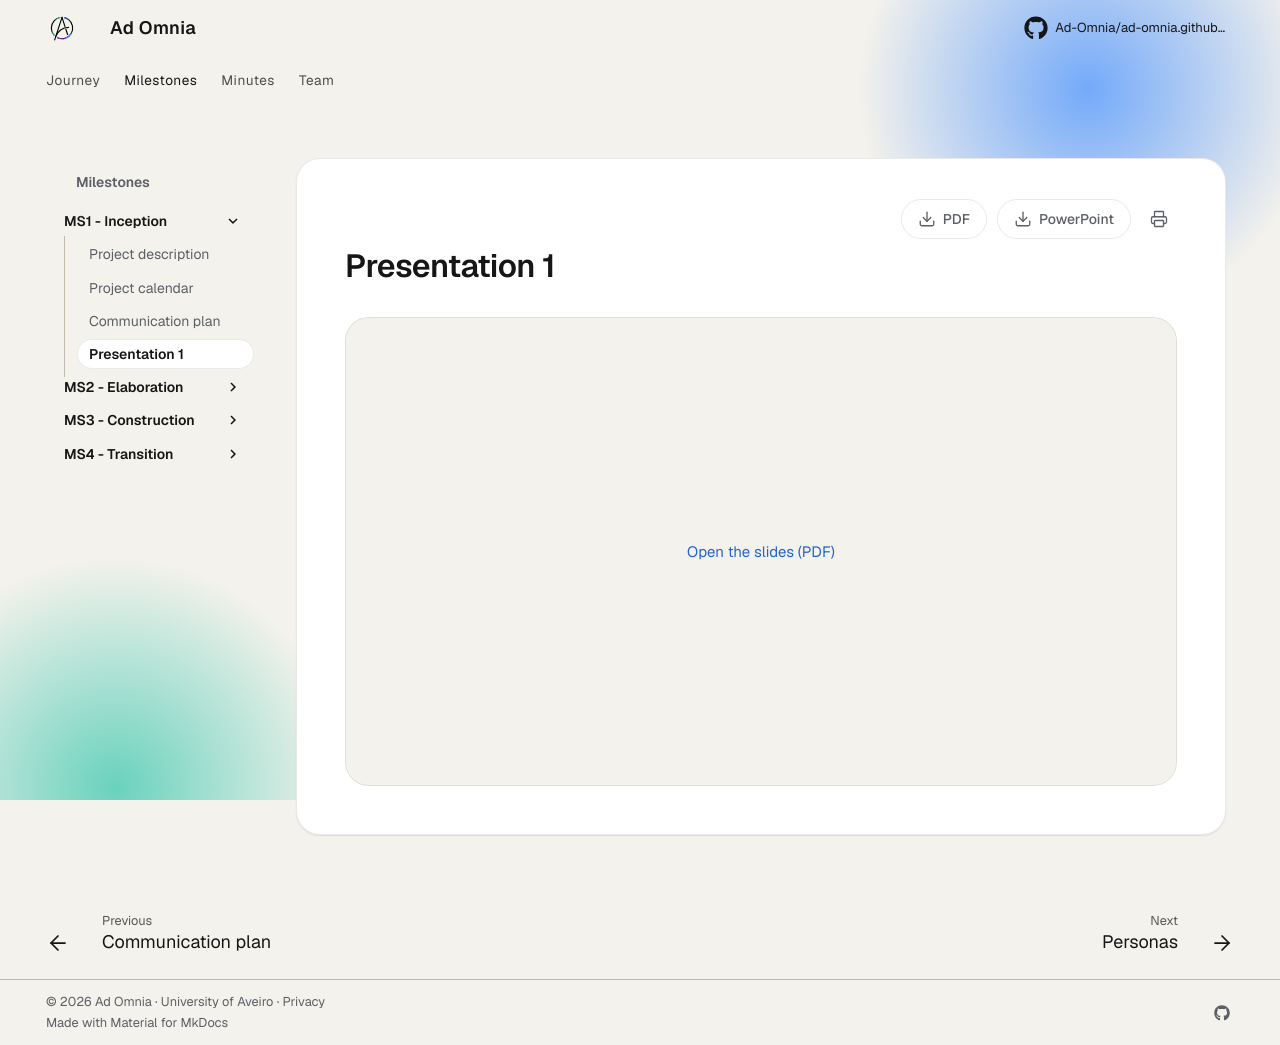

repository: Ad-Omnia/ad-omnia.github.io · page: milestones/ms1-inception/presentation-1/index.html · generator: mkdocs

---
title: Presentation 1
date: 2026-09-29
order: 4
description: Inception slides
downloads:
  - label: PDF
    href: presentations/Ad-Omnia_Presentation1.pdf
  - label: PowerPoint
    href: presentations/Ad-Omnia_Presentation1.pptx
---

# Presentation 1

<div class="ad-deck" tabindex="0" data-pdf="../../../presentations/Ad-Omnia_Presentation1.pdf" aria-label="Presentation 1 slides">
  <div class="ad-deck-stage">
    <canvas></canvas>
    <a class="ad-deck-fallback" href="../../../presentations/Ad-Omnia_Presentation1.pdf" target="_blank" rel="noopener">Open the slides (PDF)</a>
  </div>
  <div class="ad-deck-bar">
    <div class="ad-deck-progress"></div>
    <div class="ad-deck-controls">
      <button type="button" class="ad-deck-prev" aria-label="Previous slide" title="Previous slide"><svg viewBox="0 0 24 24" aria-hidden="true"><path d="m15 18-6-6 6-6"/></svg></button>
      <span class="ad-deck-count"></span>
      <button type="button" class="ad-deck-next" aria-label="Next slide" title="Next slide"><svg viewBox="0 0 24 24" aria-hidden="true"><path d="m9 18 6-6-6-6"/></svg></button>
      <button type="button" class="ad-deck-full" aria-label="Full screen" title="Full screen"><svg viewBox="0 0 24 24" aria-hidden="true"><path d="M8 3H5a2 2 0 0 0-2 2v3"/><path d="M21 8V5a2 2 0 0 0-2-2h-3"/><path d="M3 16v3a2 2 0 0 0 2 2h3"/><path d="M16 21h3a2 2 0 0 0 2-2v-3"/></svg></button>
    </div>
  </div>
</div>
